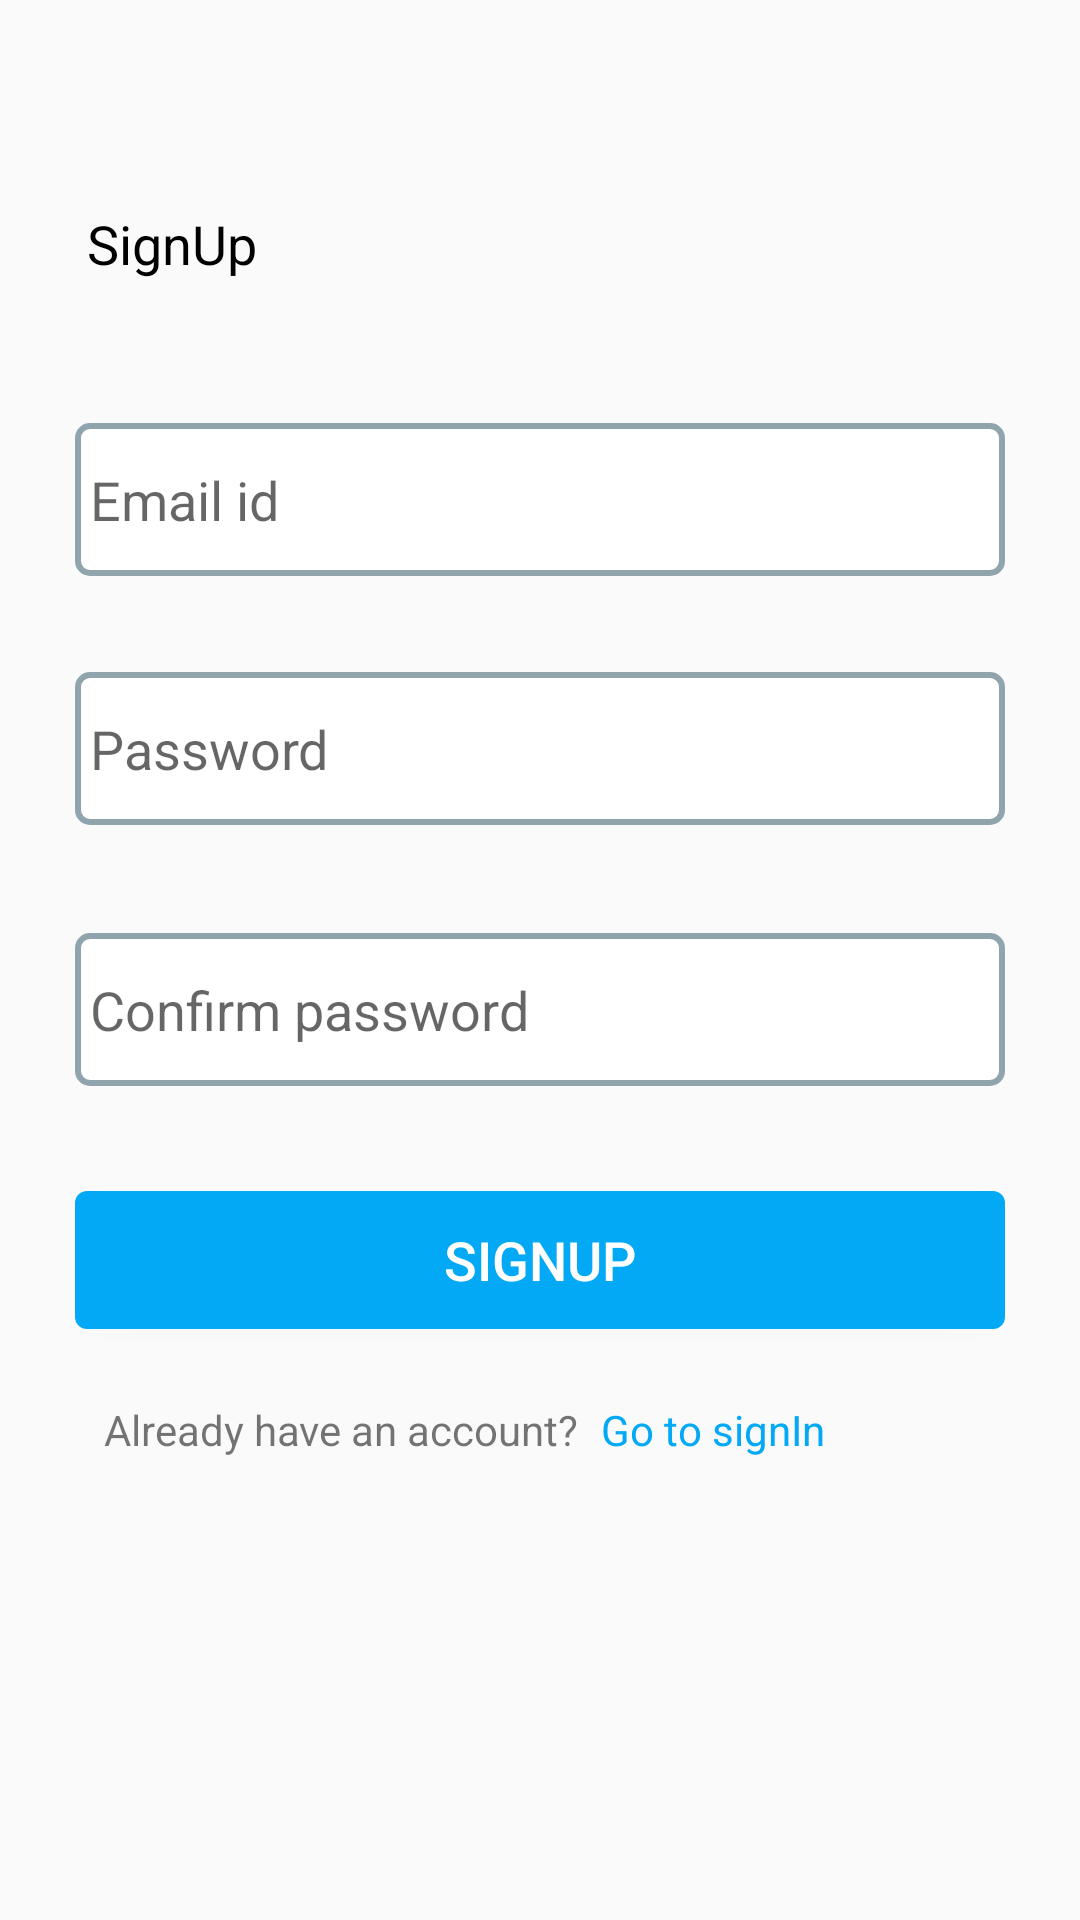

Reconstruct the res/layout file that produces this screen, plus the resources it refers to.
<!-- AndroidManifest.xml: application theme AppTheme -->
<!-- res/layout/activity_sign_up.xml -->
<?xml version="1.0" encoding="utf-8"?>
<androidx.constraintlayout.widget.ConstraintLayout xmlns:android="http://schemas.android.com/apk/res/android"
    xmlns:app="http://schemas.android.com/apk/res-auto"
    xmlns:tools="http://schemas.android.com/tools"
    android:layout_width="match_parent"
    android:layout_height="match_parent"
    tools:context=".Credentials.SignUp">

    <ScrollView
        android:layout_width="match_parent"
        android:layout_height="match_parent">

        <androidx.constraintlayout.widget.ConstraintLayout
            android:layout_width="match_parent"
            android:layout_height="match_parent"
            android:padding="25dp">

            <TextView
                android:id="@+id/signup_textview_id"
                android:layout_width="wrap_content"
                android:layout_height="40dp"
                android:layout_marginStart="4dp"
                android:layout_marginTop="44dp"
                android:text="SignUp"
                android:textColor="#000"
                android:textSize="18sp"
                app:layout_constraintStart_toStartOf="parent"
                app:layout_constraintTop_toTopOf="parent" />

            <EditText
                android:id="@+id/email_id"
                android:layout_width="match_parent"
                android:layout_height="51dp"
                android:layout_marginTop="32dp"
                android:background="@drawable/rounded_edittexts"
                android:hint="Email id"
                android:inputType="textEmailAddress"
                android:padding="5dp"
                app:layout_constraintEnd_toEndOf="parent"
                app:layout_constraintStart_toStartOf="parent"
                app:layout_constraintTop_toBottomOf="@+id/signup_textview_id" />

            <EditText
                android:id="@+id/password_id"
                android:layout_width="match_parent"
                android:layout_height="51dp"
                android:layout_marginTop="32dp"
                android:hint="Password"
                android:inputType="textPassword"
                android:padding="5dp"
                android:background="@drawable/rounded_edittexts"
                app:layout_constraintEnd_toEndOf="@+id/email_id"
                app:layout_constraintHorizontal_bias="1.0"
                app:layout_constraintStart_toStartOf="@+id/email_id"
                app:layout_constraintTop_toBottomOf="@+id/email_id" />

            <EditText
                android:id="@+id/cnf_password_id"
                android:layout_width="match_parent"
                android:layout_height="51dp"
                android:layout_marginTop="36dp"
                android:hint="Confirm password"
                android:inputType="textPassword"
                android:padding="5dp"
                android:background="@drawable/rounded_edittexts"
                app:layout_constraintEnd_toEndOf="@+id/password_id"
                app:layout_constraintHorizontal_bias="1.0"
                app:layout_constraintStart_toStartOf="@+id/password_id"
                app:layout_constraintTop_toBottomOf="@+id/password_id" />

            <Button
                android:id="@+id/btn_signup_id"
                android:layout_width="match_parent"
                android:layout_height="46dp"
                android:text="SignUp"
                android:textColor="#ffffff"
                android:textSize="18sp"
                android:background="@drawable/rounded_buttons"
                android:layout_marginTop="35dp"
                app:layout_constraintEnd_toEndOf="@+id/cnf_password_id"
                app:layout_constraintStart_toStartOf="@+id/cnf_password_id"
                app:layout_constraintTop_toBottomOf="@id/cnf_password_id" />

            <TextView
                android:id="@+id/already_have_account_id"
                android:layout_width="wrap_content"
                android:layout_height="wrap_content"
                android:text="Already have an account?"
                app:layout_constraintEnd_toStartOf="@+id/go_to_signin_id"
                app:layout_constraintHorizontal_bias="0.561"
                app:layout_constraintStart_toStartOf="parent"
                app:layout_constraintTop_toTopOf="@+id/go_to_signin_id" />

            <TextView
                android:id="@+id/go_to_signin_id"
                android:layout_width="wrap_content"
                android:layout_height="wrap_content"
                android:layout_marginTop="24dp"
                android:layout_marginEnd="60dp"
                android:text="Go to signIn"
                android:textColor="#03A9F4"
                app:layout_constraintEnd_toEndOf="parent"
                app:layout_constraintTop_toBottomOf="@+id/btn_signup_id" />


        </androidx.constraintlayout.widget.ConstraintLayout>

    </ScrollView>


</androidx.constraintlayout.widget.ConstraintLayout>
<!-- resources referenced by this layout -->
<resources>
  <!-- drawable rounded_buttons (drawable) -->
  <?xml version="1.0" encoding="utf-8"?>
  <shape xmlns:android="http://schemas.android.com/apk/res/android">
      <corners  android:radius="4dp"/>
      <solid android:color="#03A9F4"></solid>
  </shape>
  <!-- drawable rounded_edittexts (drawable) -->
  <?xml version="1.0" encoding="utf-8"?>
  <shape xmlns:android="http://schemas.android.com/apk/res/android">
      <corners  android:radius="4dp"/>
      <solid android:color="#ffffff"></solid>
      <stroke android:color="#90A4AE" android:width="2dp"></stroke>
  </shape>
  <style name="AppTheme" parent="Theme.AppCompat.Light.NoActionBar">
          
          <item name="colorPrimary">#03A9F4</item>
          <item name="colorPrimaryDark">#03A9F4</item>
          <item name="colorAccent">@color/colorAccent</item>
      </style>
  <!-- not gathered from this repository: default colours our renderer supplied (Android Studio template values) -->
  <color name="colorAccent">#FF03DAC5</color>
</resources>
